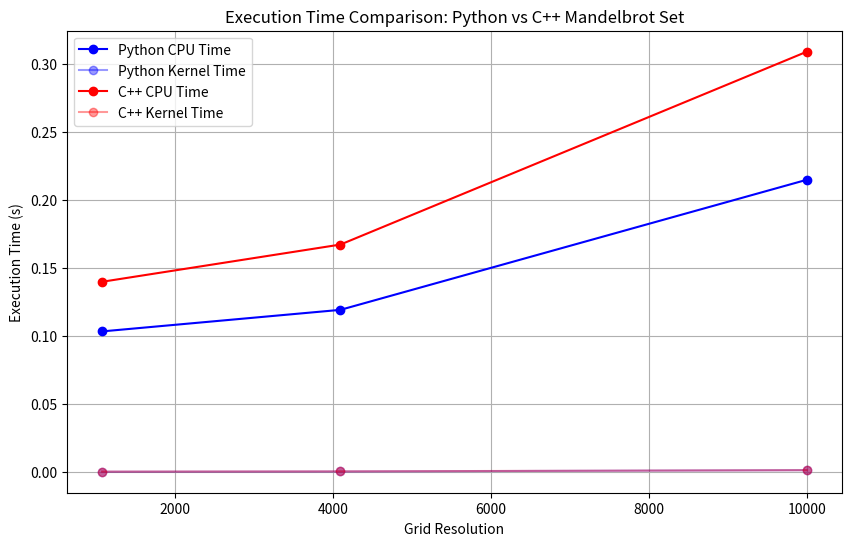

Reproduce this figure in Python.
import re
import matplotlib.pyplot as plt

# Example Mandelbrot outputs for testing (adjust with your actual logs)
python_output = """
Grid Resolution: 1080x1080
Memory Allocation: 0.101610 s
Kernel Compilation: 0.000192 s
Kernel Execution: 0.000077 s
Copy Back: 0.001729 s

Grid Resolution: 4096x4096
Memory Allocation: 0.100645 s
Kernel Compilation: 0.000184 s
Kernel Execution: 0.000248 s
Copy Back: 0.018550 s

Grid Resolution: 10000x10000
Memory Allocation: 0.106556 s
Kernel Compilation: 0.000574 s
Kernel Execution: 0.001227 s
Copy Back: 0.108348 s
"""

cpp_output = """
Grid Resolution: 1080x1080
Memory Allocation: 0.137366 s
Kernel Execution: 0.000147239 s
Device to Host Copy: 0.00249588 s

Grid Resolution: 4096x4096
Memory Allocation: 0.134118 s
Kernel Execution: 0.000320413 s
Device to Host Copy: 0.0331211 s

Grid Resolution: 10000x10000
Memory Allocation: 0.131178 s
Kernel Execution: 0.0012311 s
Device to Host Copy: 0.177968 s
"""

def parse_output(output, is_python=False):
    results = []
    resolution_pattern = r"Grid Resolution: (\d+)x\1"
    time_pattern = r"([\w\s]+): ([\d.]+) s"

    current_result = {}
    for line in output.strip().split("\n"):
        if match := re.match(resolution_pattern, line):
            if current_result:
                results.append(current_result)
            current_result = {"Grid Resolution": int(match.group(1))}
        elif match := re.match(time_pattern, line):
            key, value = match.groups()
            current_result[key.strip()] = float(value)
    if current_result:
        results.append(current_result)
    return results

def extract_times(data, labels):
    times = []
    for entry in data:
        times.append(sum(entry.get(label, 0) for label in labels))
    return times

def plot_line_graph(python_data, cpp_data, filename="mandelbrot_comparison.png"):
    python_resolutions = [entry["Grid Resolution"] for entry in python_data]
    cpp_resolutions = [entry["Grid Resolution"] for entry in cpp_data]

    python_cpu_labels = ["Memory Allocation", "Copy Back"]
    cpp_cpu_labels = ["Memory Allocation", "Host to Device Copy", "Device to Host Copy"]

    python_cpu_times = extract_times(python_data, python_cpu_labels)
    cpp_cpu_times = extract_times(cpp_data, cpp_cpu_labels)

    python_kernel_times = extract_times(python_data, ["Kernel Execution"])
    cpp_kernel_times = extract_times(cpp_data, ["Kernel Execution"])

    # Plot line graph
    plt.figure(figsize=(10, 6))
    plt.plot(python_resolutions, python_cpu_times, label="Python CPU Time", marker="o", color="blue")
    plt.plot(python_resolutions, python_kernel_times, label="Python Kernel Time", marker="o", color="blue", alpha=0.4)
    plt.plot(cpp_resolutions, cpp_cpu_times, label="C++ CPU Time", marker="o", color="red")
    plt.plot(cpp_resolutions, cpp_kernel_times, label="C++ Kernel Time", marker="o", color="red", alpha=0.4)

    plt.xlabel("Grid Resolution")
    plt.ylabel("Execution Time (s)")
    plt.title("Execution Time Comparison: Python vs C++ Mandelbrot Set")
    plt.legend()
    plt.grid(True)

    plt.savefig(filename)
    print(f"Plot saved as {filename}")

# Parse the sample outputs
python_data = parse_output(python_output, is_python=True)
cpp_data = parse_output(cpp_output)

# Save the line graph
plot_line_graph(python_data, cpp_data, filename="mandelbrot_time_comparison.png")
